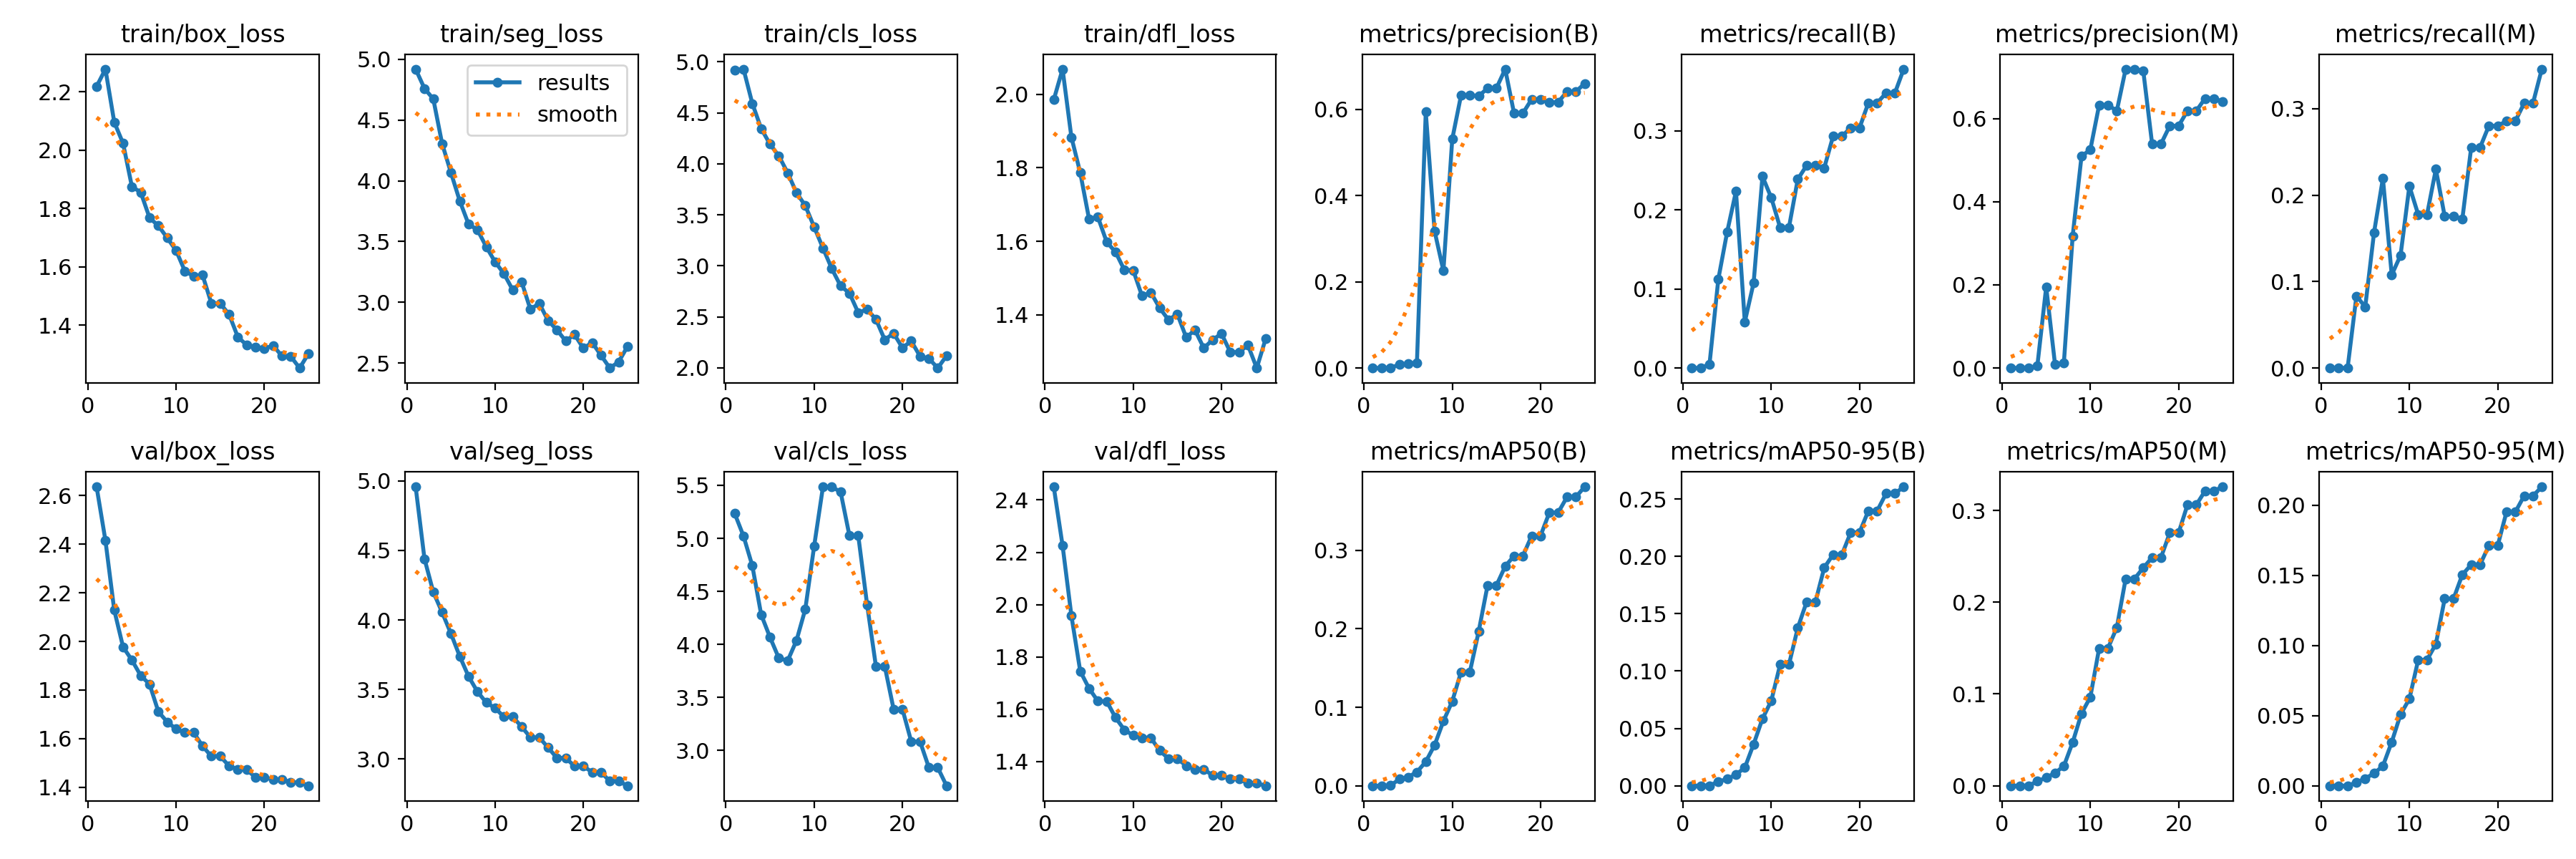

Values plotted in this chart, from the file beside it:
epoch, time, train/box_loss, train/seg_loss, train/cls_loss, train/dfl_loss, metrics/precision(B), metrics/recall(B), metrics/mAP50(B), metrics/mAP50-95(B), metrics/precision(M), metrics/recall(M), metrics/mAP50(M), metrics/mAP50-95(M), val/box_loss, val/seg_loss, val/cls_loss, val/dfl_loss, lr/pg0, lr/pg1, lr/pg2
1, 16.13, 2.218, 4.919, 4.92, 1.985, 0, 0, 0, 0, 0, 0, 0, 0, 2.636, 4.958, 5.234, 2.45, 5e-06, 5e-06, 5e-06
2, 28.82, 2.277, 4.76, 4.929, 2.069, 0, 0, 0, 0, 0, 0, 0, 0, 2.416, 4.44, 5.021, 2.226, 1.4406e-05, 1.4406e-05, 1.4406e-05
3, 41.97, 2.095, 4.673, 4.591, 1.884, 0.00029, 0.00481, 0.00017, 0.0001, 0, 0, 0, 0, 2.129, 4.201, 4.741, 1.958, 2.302e-05, 2.302e-05, 2.302e-05
4, 54.62, 2.023, 4.305, 4.346, 1.787, 0.00819, 0.1123, 0.00837, 0.00363, 0.00581, 0.08333, 0.00491, 0.00234, 1.977, 4.055, 4.281, 1.746, 3.0842e-05, 3.0842e-05, 3.0842e-05
5, 67.28, 1.875, 4.066, 4.193, 1.661, 0.00959, 0.172, 0.0111, 0.00581, 0.1949, 0.07083, 0.00882, 0.00517, 1.923, 3.902, 4.067, 1.68, 3.7872e-05, 3.7872e-05, 3.7872e-05
6, 80.19, 1.855, 3.833, 4.078, 1.666, 0.01231, 0.2234, 0.01742, 0.00982, 0.00875, 0.157, 0.01391, 0.00885, 1.859, 3.738, 3.871, 1.631, 4.411e-05, 4.411e-05, 4.411e-05
7, 92.94, 1.768, 3.642, 3.911, 1.598, 0.5937, 0.05833, 0.03062, 0.01577, 0.01167, 0.2195, 0.02144, 0.01408, 1.824, 3.593, 3.846, 1.631, 4.9556e-05, 4.9556e-05, 4.9556e-05
8, 106.4, 1.74, 3.596, 3.717, 1.571, 0.3176, 0.1078, 0.05171, 0.03627, 0.3176, 0.1078, 0.04728, 0.03115, 1.71, 3.484, 4.037, 1.568, 5.421e-05, 5.421e-05, 5.421e-05
9, 119.9, 1.699, 3.457, 3.589, 1.522, 0.2257, 0.2423, 0.08231, 0.05842, 0.5093, 0.1305, 0.07882, 0.05084, 1.668, 3.406, 4.333, 1.522, 5.8072e-05, 5.8072e-05, 5.8072e-05
10, 133, 1.656, 3.332, 3.381, 1.521, 0.5307, 0.2152, 0.1075, 0.07408, 0.5252, 0.2106, 0.09657, 0.06187, 1.64, 3.367, 4.926, 1.5, 6.1142e-05, 6.1142e-05, 6.1142e-05
11, 146.6, 1.585, 3.235, 3.174, 1.451, 0.6326, 0.1776, 0.1451, 0.1056, 0.6326, 0.1776, 0.1499, 0.08968, 1.624, 3.303, 5.486, 1.491, 6.342e-05, 6.342e-05, 6.342e-05
12, 159.8, 1.567, 3.101, 2.972, 1.46, 0.6326, 0.1776, 0.1451, 0.1056, 0.6326, 0.1776, 0.1499, 0.08968, 1.624, 3.303, 5.486, 1.491, 6.4906e-05, 6.4906e-05, 6.4906e-05
13, 173, 1.572, 3.169, 2.802, 1.418, 0.6308, 0.2386, 0.1968, 0.1377, 0.6184, 0.2301, 0.1724, 0.101, 1.569, 3.233, 5.437, 1.443, 6.56e-05, 6.56e-05, 6.56e-05
14, 186.2, 1.475, 2.941, 2.732, 1.386, 0.6487, 0.256, 0.2551, 0.1603, 0.7188, 0.1756, 0.2255, 0.1333, 1.527, 3.155, 5.024, 1.411, 6.5502e-05, 6.5502e-05, 6.5502e-05
15, 199.8, 1.474, 2.991, 2.54, 1.402, 0.6487, 0.256, 0.2551, 0.1603, 0.7188, 0.1756, 0.2255, 0.1333, 1.527, 3.155, 5.024, 1.411, 6.4612e-05, 6.4612e-05, 6.4612e-05
16, 212.4, 1.437, 2.849, 2.573, 1.339, 0.6931, 0.253, 0.2796, 0.1902, 0.7141, 0.1725, 0.2376, 0.1504, 1.488, 3.083, 4.375, 1.384, 6.293e-05, 6.293e-05, 6.293e-05
17, 225.6, 1.359, 2.772, 2.475, 1.358, 0.5908, 0.293, 0.2928, 0.2015, 0.5388, 0.255, 0.2487, 0.1575, 1.472, 3.007, 3.793, 1.371, 6.0456e-05, 6.0456e-05, 6.0456e-05
18, 238, 1.332, 2.681, 2.275, 1.309, 0.5908, 0.293, 0.2928, 0.2015, 0.5388, 0.255, 0.2487, 0.1575, 1.472, 3.007, 3.793, 1.371, 5.719e-05, 5.719e-05, 5.719e-05
19, 250.5, 1.325, 2.733, 2.339, 1.332, 0.6232, 0.3037, 0.3184, 0.221, 0.5824, 0.2802, 0.2757, 0.171, 1.44, 2.948, 3.39, 1.347, 5.3132e-05, 5.3132e-05, 5.3132e-05
20, 263, 1.319, 2.621, 2.196, 1.348, 0.6232, 0.3037, 0.3184, 0.221, 0.5824, 0.2802, 0.2757, 0.171, 1.44, 2.948, 3.39, 1.347, 4.8282e-05, 4.8282e-05, 4.8282e-05
21, 275.7, 1.33, 2.668, 2.262, 1.298, 0.6163, 0.3352, 0.348, 0.2398, 0.6184, 0.2857, 0.3061, 0.1951, 1.432, 2.905, 3.084, 1.334, 4.264e-05, 4.264e-05, 4.264e-05
22, 289.7, 1.294, 2.563, 2.113, 1.298, 0.6163, 0.3352, 0.348, 0.2398, 0.6184, 0.2857, 0.3061, 0.1951, 1.432, 2.905, 3.084, 1.334, 3.6206e-05, 3.6206e-05, 3.6206e-05
23, 303, 1.292, 2.458, 2.091, 1.317, 0.641, 0.3476, 0.3678, 0.2548, 0.6483, 0.3065, 0.3214, 0.2066, 1.42, 2.84, 2.839, 1.318, 2.898e-05, 2.898e-05, 2.898e-05
24, 315.5, 1.253, 2.509, 1.997, 1.255, 0.641, 0.3476, 0.3678, 0.2548, 0.6483, 0.3065, 0.3214, 0.2066, 1.42, 2.84, 2.839, 1.318, 2.0962e-05, 2.0962e-05, 2.0962e-05
25, 328, 1.302, 2.636, 2.118, 1.334, 0.6595, 0.3779, 0.3809, 0.2607, 0.6401, 0.3459, 0.3258, 0.213, 1.406, 2.808, 2.668, 1.308, 1.2152e-05, 1.2152e-05, 1.2152e-05
